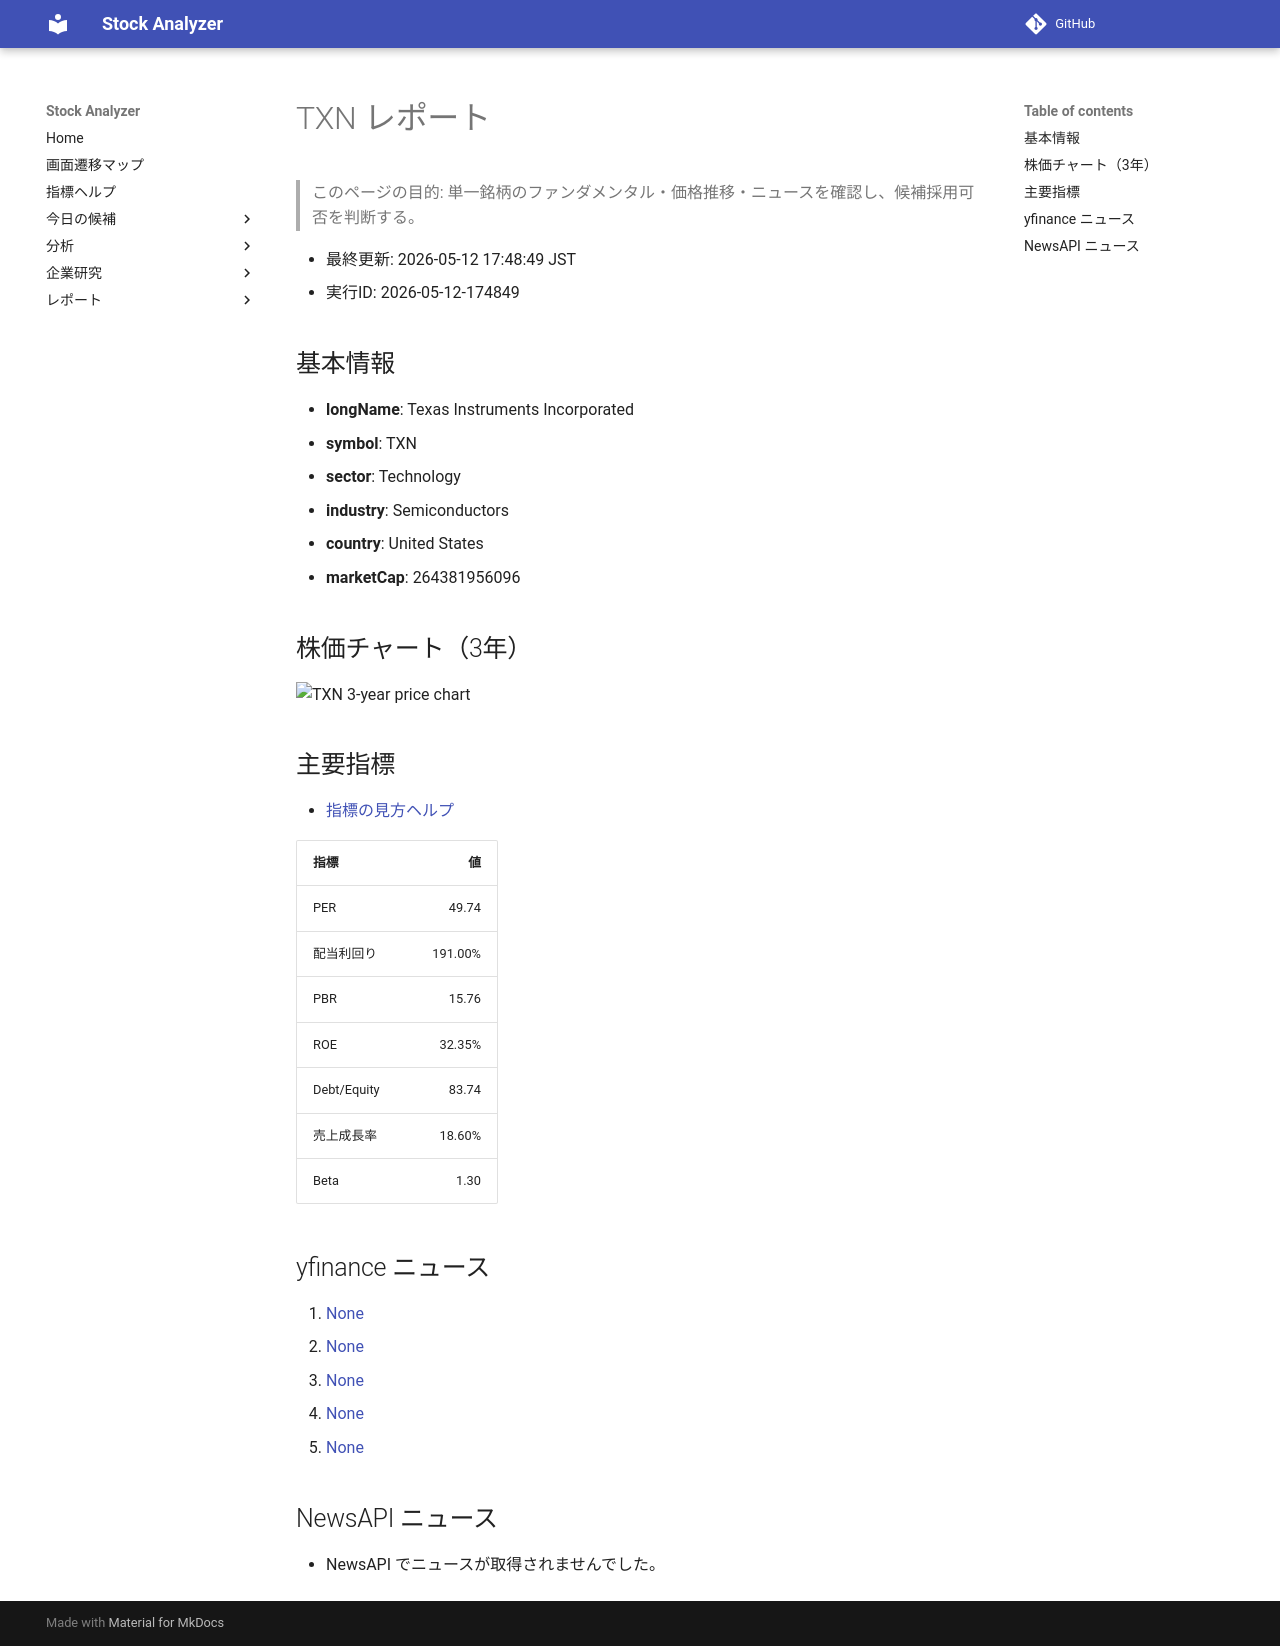

repository: Yumi-note/Making-APP · page: reports/2026-05-12/174849/TXN/index.html · generator: mkdocs

# TXN レポート

> このページの目的: 単一銘柄のファンダメンタル・価格推移・ニュースを確認し、候補採用可否を判断する。

- 最終更新: 2026-05-12 17:48:49 JST
- 実行ID: 2026-05-12-174849

## 基本情報

- **longName**: Texas Instruments Incorporated
- **symbol**: TXN
- **sector**: Technology
- **industry**: Semiconductors
- **country**: United States
- **marketCap**: 264381956096

## 株価チャート（3年）

![TXN 3-year price chart](TXN_3y.png)

## 主要指標

- [指標の見方ヘルプ](../../../../indicators.md)

| 指標 | 値 |
|---|---:|
| PER | 49.74 |
| 配当利回り | 191.00% |
| PBR | 15.76 |
| ROE | 32.35% |
| Debt/Equity | 83.74 |
| 売上成長率 | 18.60% |
| Beta | 1.30 |

## yfinance ニュース

1. [None](None)
2. [None](None)
3. [None](None)
4. [None](None)
5. [None](None)

## NewsAPI ニュース

- NewsAPI でニュースが取得されませんでした。
